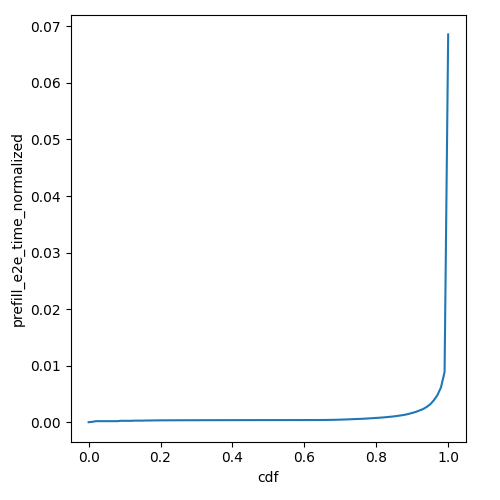

Values plotted in this chart, from the file beside it:
cdf, prefill_e2e_time_normalized
0.0, 2.1600661650947244e-06
0.01, 5.949280872150582e-05
0.02, 0.0001844
0.03, 0.0001844
0.04, 0.0001844
0.05, 0.0001844
0.06, 0.0001844
0.07, 0.0001844
0.08, 0.0001844
0.09, 0.0002468
0.1, 0.0002468
0.11, 0.0002468
0.12, 0.0002468
0.13, 0.0002788
0.14, 0.0002788
0.15, 0.0002788
0.16, 0.0002985
0.17, 0.0003061
0.18, 0.0003122
0.19, 0.0003224
0.2, 0.0003304
0.21, 0.0003304
0.22, 0.0003366
0.23, 0.0003366
0.24, 0.0003416
0.25, 0.0003416
0.26, 0.0003456
0.27, 0.0003456
0.28, 0.000349
0.29, 0.000349
0.3, 0.0003519
0.31, 0.0003543
0.32, 0.0003565
0.33, 0.0003583
0.34, 0.0003583
0.35, 0.00036
0.36, 0.0003614
0.37, 0.0003628
0.38, 0.0003639
0.39, 0.000365
0.4, 0.000366
0.41, 0.0003669
0.42, 0.0003677
0.43, 0.0003684
0.44, 0.0003697
0.45, 0.0003703
0.46, 0.0003709
0.47, 0.0003714
0.48, 0.0003719
0.49, 0.0003728
0.5, 0.0003732
0.51, 0.0003739
0.52, 0.0003745
0.53, 0.0003751
0.54, 0.0003757
0.55, 0.0003766
0.56, 0.0003772
0.57, 0.0003777
0.58, 0.0003783
0.59, 0.000379
... 41 more rows
